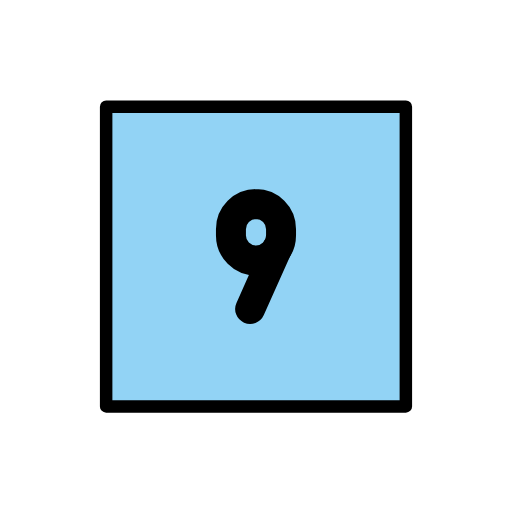
t = 0.00 s
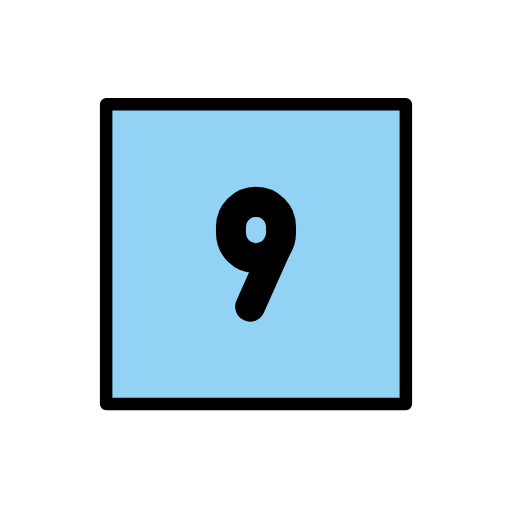
t = 0.48 s
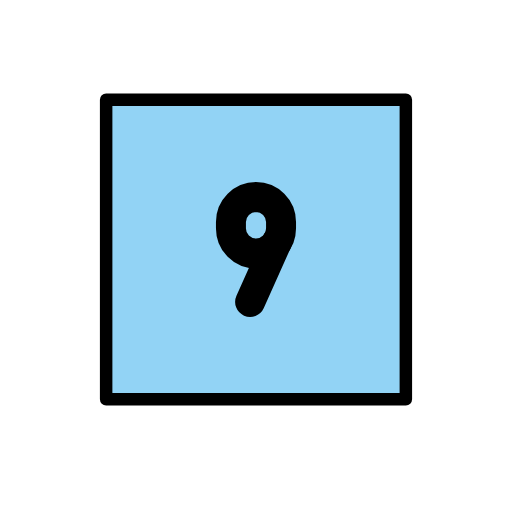
t = 1.43 s
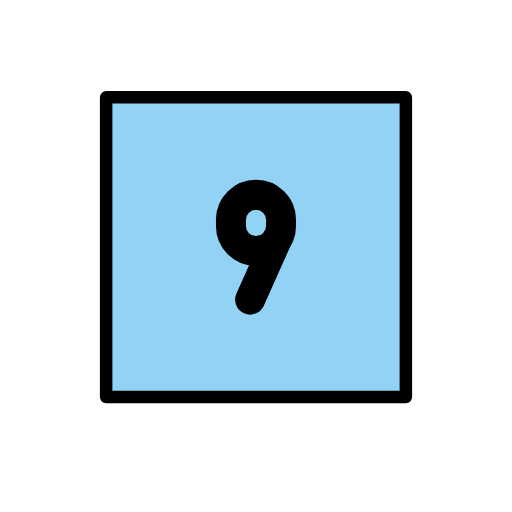
t = 1.90 s
t = 2.38 s: frame unchanged from t = 1.43 s, image omitted
t = 3.33 s: frame unchanged from t = 0.48 s, image omitted

The animated SVG that drew these frames (rendered in a browser with its animation timeline set to each time). Animation: 1 SMIL element (animateTransform=1); one cycle of 3.80 s, repeats indefinitely.

<?xml version='1.0' encoding='utf-8'?>
<svg xmlns="http://www.w3.org/2000/svg" id="emoji" viewBox="-5 -5 82 82" version="1.1" width="200" height="200" role="img">
  <title>OpenMoji: keycap: 9</title><g><g id="color" transform="translate(0 .085)">
    <rect x="12" y="12" width="48" height="47.83" fill="#92d3f5" />
  </g>
  <g id="line" transform="translate(0 .085)" fill="none" stroke="#000" stroke-linecap="round" stroke-linejoin="round">
    <path transform="matrix(2.4,0,0,2.4,36,36.63)" stroke-miterlimit="10" stroke-width="2" d="m0-3.763c-0.923 0-1.672 0.749-1.672 1.672v0.419c0 0.924 0.749 1.672 1.672 1.672s1.671-0.748 1.671-1.672v-0.419c0-0.923-0.748-1.672-1.671-1.672z" clip-rule="evenodd" />
    <path transform="matrix(.9783 -2.191 -2.191 -.9783 40.8 43.5)" stroke-miterlimit="10" stroke-width="2" d="m-1.318 2.031h4.45" clip-rule="evenodd" />
    <rect x="12" y="12" width="48" height="48" stroke-width="2" />
  </g>
<animateTransform attributeName="transform" type="translate" values="0 0;0 -1.5;0 0" dur="3.8s" repeatCount="indefinite" /></g></svg>
